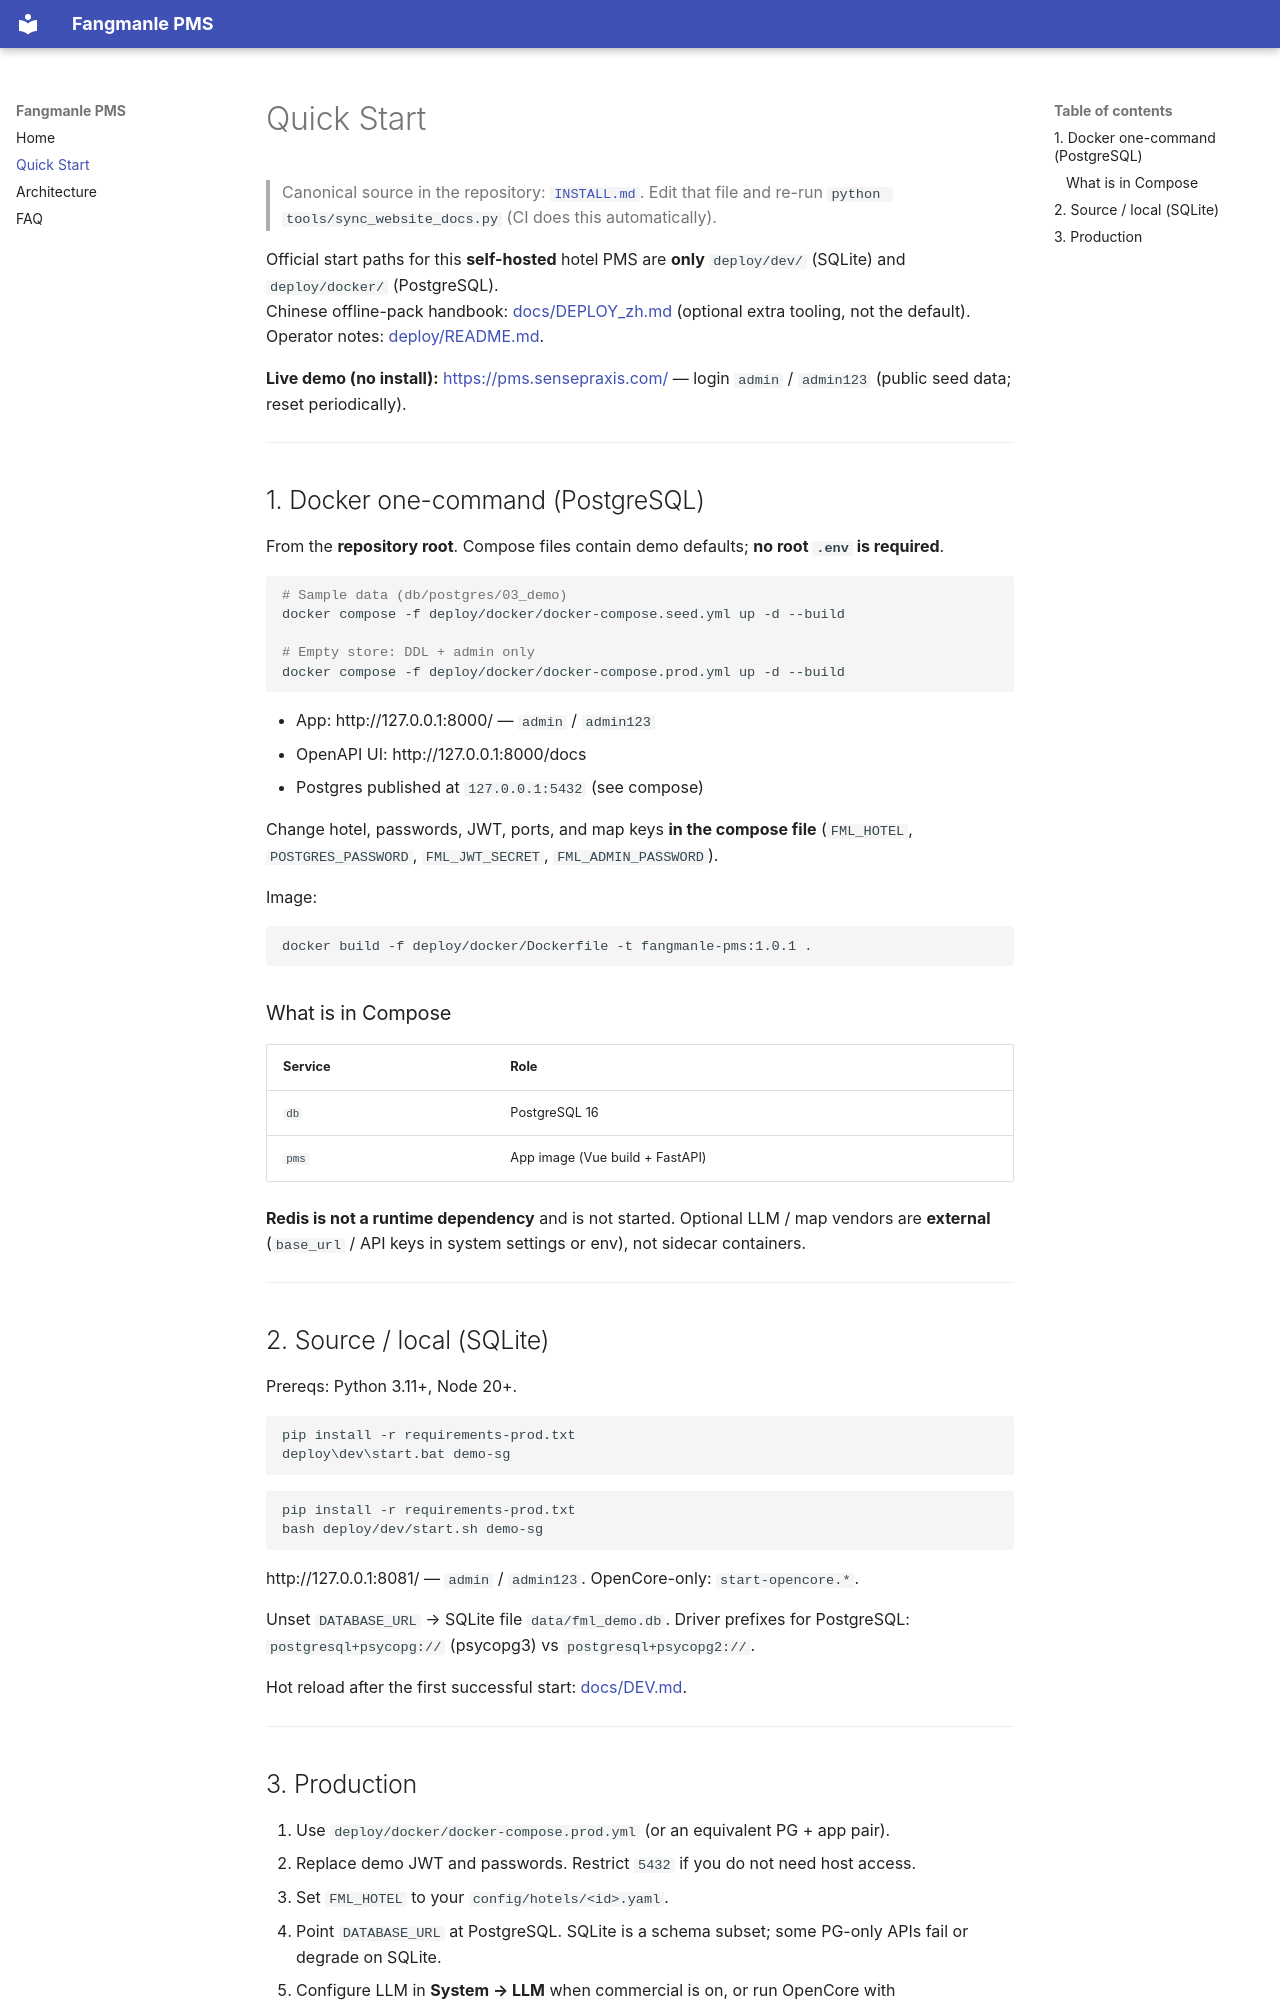

repository: sensepraxis/fangmanle-ai-native-pms · page: quick-start/index.html · generator: mkdocs

> Canonical source in the repository: [`INSTALL.md`](https://github.com/sensepraxis/fangmanle-ai-native-pms/blob/main/INSTALL.md). Edit that file and re-run `python tools/sync_website_docs.py` (CI does this automatically).

Official start paths for this **self-hosted** hotel PMS are **only** `deploy/dev/` (SQLite) and `deploy/docker/` (PostgreSQL).  
Chinese offline-pack handbook: [docs/DEPLOY_zh.md](https://github.com/sensepraxis/fangmanle-ai-native-pms/blob/main/docs/DEPLOY_zh.md) (optional extra tooling, not the default).  
Operator notes: [deploy/README.md](https://github.com/sensepraxis/fangmanle-ai-native-pms/blob/main/deploy/README.md).

**Live demo (no install):** [https://pms.sensepraxis.com/](https://pms.sensepraxis.com/) — login `admin` / `admin123` (public seed data; reset periodically).

---

## 1. Docker one-command (PostgreSQL)

From the **repository root**. Compose files contain demo defaults; **no root `.env` is required**.

```bash
# Sample data (db/postgres/03_demo)
docker compose -f deploy/docker/docker-compose.seed.yml up -d --build

# Empty store: DDL + admin only
docker compose -f deploy/docker/docker-compose.prod.yml up -d --build
```

- App: http://127.0.0.1:8000/ — `admin` / `admin123`
- OpenAPI UI: http://127.0.0.1:8000/docs
- Postgres published at `127.0.0.1:5432` (see compose)

Change hotel, passwords, JWT, ports, and map keys **in the compose file** (`FML_HOTEL`, `POSTGRES_PASSWORD`, `FML_JWT_SECRET`, `FML_ADMIN_PASSWORD`).

Image:

```bash
docker build -f deploy/docker/Dockerfile -t fangmanle-pms:1.0.1 .
```

### What is in Compose

| Service | Role |
|---------|------|
| `db` | PostgreSQL 16 |
| `pms` | App image (Vue build + FastAPI) |

**Redis is not a runtime dependency** and is not started. Optional LLM / map vendors are **external** (`base_url` / API keys in system settings or env), not sidecar containers.

---

## 2. Source / local (SQLite)

Prereqs: Python 3.11+, Node 20+.

```bat
pip install -r requirements-prod.txt
deploy\dev\start.bat demo-sg
```

```bash
pip install -r requirements-prod.txt
bash deploy/dev/start.sh demo-sg
```

http://127.0.0.1:8081/ — `admin` / `admin123`. OpenCore-only: `start-opencore.*`.

Unset `DATABASE_URL` → SQLite file `data/fml_demo.db`. Driver prefixes for PostgreSQL: `postgresql+psycopg://` (psycopg3) vs `postgresql+psycopg2://`.

Hot reload after the first successful start: [docs/DEV.md](https://github.com/sensepraxis/fangmanle-ai-native-pms/blob/main/docs/DEV.md).

---
